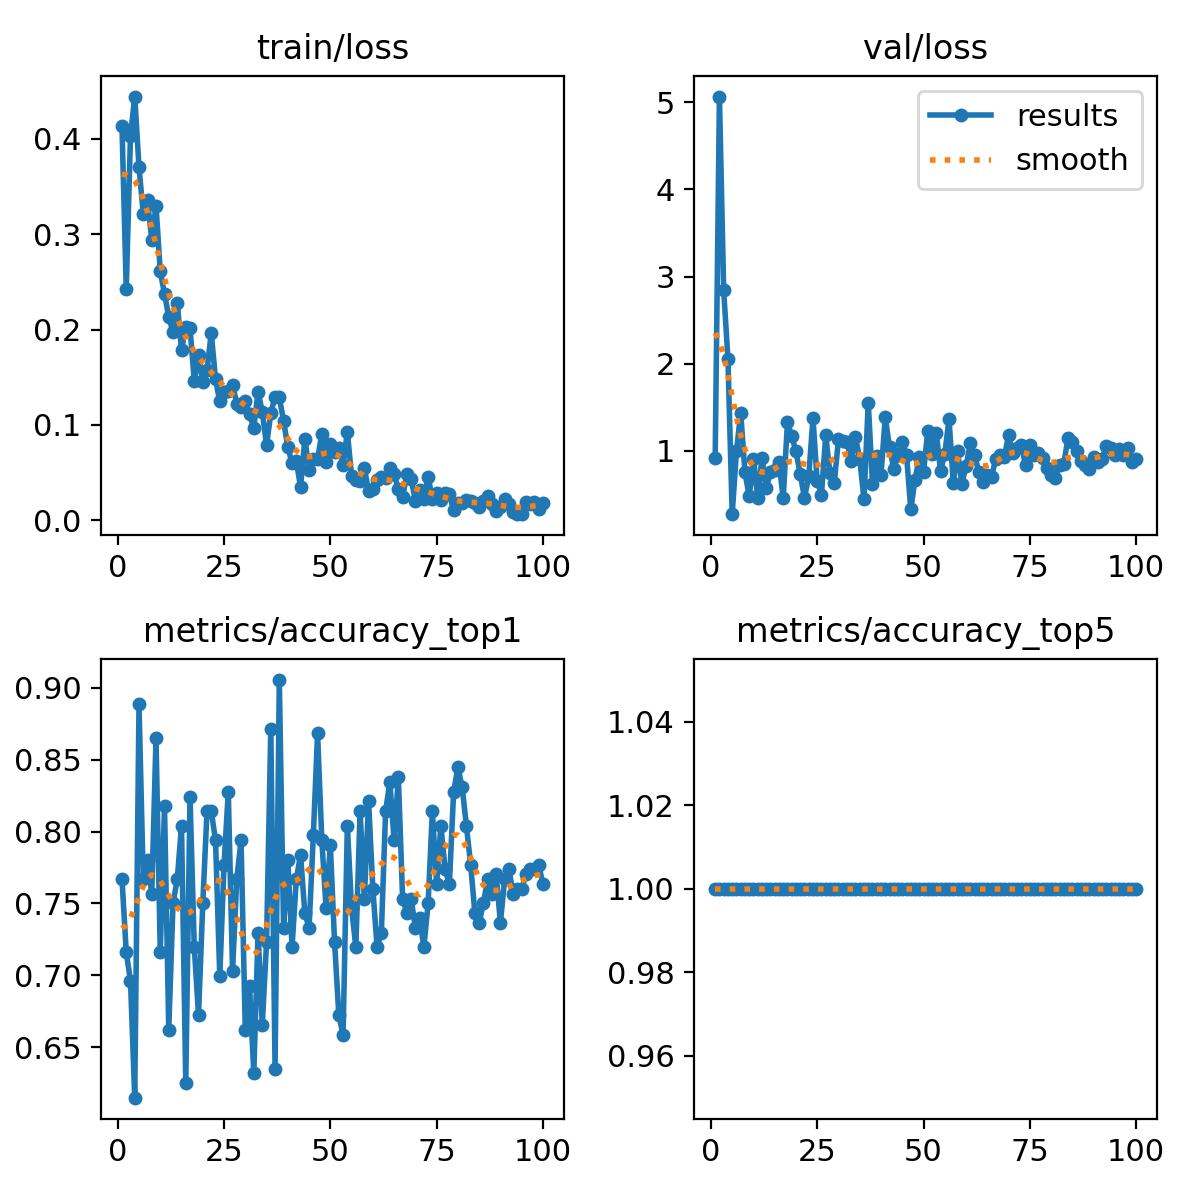

The file beside this chart, header and first rows:
epoch, time, train/loss, metrics/accuracy_top1, metrics/accuracy_top5, val/loss, lr/pg0, lr/pg1, lr/pg2
1, 55.99, 0.4132, 0.7669, 1, 0.9178, 0.00047, 0.00047, 0.00047
2, 104.9, 0.2424, 0.7162, 1, 5.064, 0.0009369, 0.0009369, 0.0009369
3, 153.2, 0.4032, 0.6959, 1, 2.841, 0.001394, 0.001394, 0.001394
4, 203.1, 0.4444, 0.6149, 1, 2.059, 0.001387, 0.001387, 0.001387
5, 252.5, 0.3704, 0.8885, 1, 0.2753, 0.001372, 0.001372, 0.001372
6, 301.9, 0.3216, 0.7669, 1, 0.9942, 0.001358, 0.001358, 0.001358
7, 350.2, 0.3353, 0.7804, 1, 1.438, 0.001344, 0.001344, 0.001344
8, 398.2, 0.294, 0.7568, 1, 0.7568, 0.00133, 0.00133, 0.00133
9, 446.1, 0.33, 0.8649, 1, 0.4781, 0.001316, 0.001316, 0.001316
10, 494.9, 0.2612, 0.7162, 1, 0.9121, 0.001302, 0.001302, 0.001302
11, 542.9, 0.2371, 0.8176, 1, 0.4577, 0.001288, 0.001288, 0.001288
12, 591.9, 0.2136, 0.6622, 1, 0.9175, 0.001273, 0.001273, 0.001273
13, 639.9, 0.197, 0.75, 1, 0.5758, 0.001259, 0.001259, 0.001259
14, 687.2, 0.2279, 0.7669, 1, 0.7534, 0.001245, 0.001245, 0.001245
15, 735.9, 0.1784, 0.8041, 1, 0.7844, 0.001231, 0.001231, 0.001231
16, 783.1, 0.2028, 0.625, 1, 0.8707, 0.001217, 0.001217, 0.001217
17, 829.1, 0.2014, 0.8243, 1, 0.4601, 0.001203, 0.001203, 0.001203
18, 875.3, 0.1463, 0.7196, 1, 1.329, 0.001189, 0.001189, 0.001189
19, 923.7, 0.1734, 0.6723, 1, 1.17, 0.001174, 0.001174, 0.001174
20, 972.3, 0.1447, 0.75, 1, 0.9952, 0.00116, 0.00116, 0.00116
21, 1019, 0.1575, 0.8142, 1, 0.7345, 0.001146, 0.001146, 0.001146
22, 1066, 0.1964, 0.8142, 1, 0.4642, 0.001132, 0.001132, 0.001132
23, 1112, 0.1477, 0.7939, 1, 0.7077, 0.001118, 0.001118, 0.001118
24, 1159, 0.1246, 0.6993, 1, 1.376, 0.001104, 0.001104, 0.001104
25, 1207, 0.134, 0.777, 1, 0.6522, 0.001089, 0.001089, 0.001089
26, 1254, 0.1359, 0.8277, 1, 0.5002, 0.001075, 0.001075, 0.001075
27, 1301, 0.1421, 0.7027, 1, 1.178, 0.001061, 0.001061, 0.001061
28, 1349, 0.1224, 0.7669, 1, 0.7456, 0.001047, 0.001047, 0.001047
29, 1396, 0.1187, 0.7939, 1, 0.6275, 0.001033, 0.001033, 0.001033
30, 1443, 0.1255, 0.6622, 1, 1.136, 0.001019, 0.001019, 0.001019
31, 1493, 0.1109, 0.6926, 1, 1.111, 0.001005, 0.001005, 0.001005
32, 1540, 0.09691, 0.6318, 1, 1.108, 0.0009904, 0.0009904, 0.0009904
33, 1586, 0.1347, 0.7297, 1, 0.8793, 0.0009763, 0.0009763, 0.0009763
34, 1634, 0.1136, 0.6655, 1, 1.155, 0.0009621, 0.0009621, 0.0009621
35, 1680, 0.0784, 0.723, 1, 0.9078, 0.000948, 0.000948, 0.000948
36, 1726, 0.1123, 0.8716, 1, 0.4451, 0.0009339, 0.0009339, 0.0009339
37, 1774, 0.1295, 0.6351, 1, 1.554, 0.0009197, 0.0009197, 0.0009197
38, 1821, 0.1288, 0.9054, 1, 0.6268, 0.0009056, 0.0009056, 0.0009056
39, 1868, 0.1042, 0.7331, 1, 0.9379, 0.0008914, 0.0008914, 0.0008914
40, 1919, 0.07671, 0.7804, 1, 0.7241, 0.0008773, 0.0008773, 0.0008773
41, 1966, 0.05972, 0.7196, 1, 1.389, 0.0008631, 0.0008631, 0.0008631
42, 2012, 0.06235, 0.7669, 1, 1.043, 0.000849, 0.000849, 0.000849
43, 2060, 0.03454, 0.7838, 1, 0.7984, 0.0008348, 0.0008348, 0.0008348
44, 2109, 0.0856, 0.7432, 1, 0.9511, 0.0008207, 0.0008207, 0.0008207
45, 2158, 0.05285, 0.7331, 1, 1.104, 0.0008065, 0.0008065, 0.0008065
46, 2205, 0.0639, 0.7973, 1, 0.9585, 0.0007924, 0.0007924, 0.0007924
47, 2251, 0.06407, 0.8682, 1, 0.3303, 0.0007782, 0.0007782, 0.0007782
48, 2297, 0.09067, 0.7939, 1, 0.6684, 0.0007641, 0.0007641, 0.0007641
49, 2345, 0.06054, 0.7466, 1, 0.9279, 0.0007499, 0.0007499, 0.0007499
50, 2391, 0.08026, 0.7905, 1, 0.7562, 0.0007358, 0.0007358, 0.0007358
51, 2438, 0.07152, 0.723, 1, 1.232, 0.0007216, 0.0007216, 0.0007216
52, 2486, 0.07582, 0.6723, 1, 0.9687, 0.0007075, 0.0007075, 0.0007075
53, 2532, 0.05748, 0.6588, 1, 1.206, 0.0006934, 0.0006934, 0.0006934
54, 2578, 0.0925, 0.8041, 1, 0.7707, 0.0006792, 0.0006792, 0.0006792
55, 2626, 0.04647, 0.7466, 1, 0.9684, 0.0006651, 0.0006651, 0.0006651
56, 2672, 0.04239, 0.7196, 1, 1.366, 0.0006509, 0.0006509, 0.0006509
57, 2719, 0.04081, 0.8142, 1, 0.6363, 0.0006368, 0.0006368, 0.0006368
58, 2765, 0.05485, 0.7534, 1, 0.9989, 0.0006226, 0.0006226, 0.0006226
59, 2812, 0.03012, 0.8209, 1, 0.6231, 0.0006085, 0.0006085, 0.0006085
60, 2864, 0.03244, 0.7601, 1, 0.8255, 0.0005943, 0.0005943, 0.0005943
... 40 more rows
